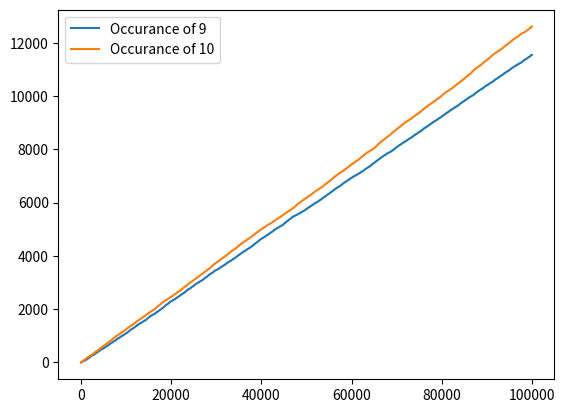

The script that saved this image:
import random
from matplotlib import pyplot as plt


def dice():
    return random.randint(1, 6)


def prob9():
    occurance = 0
    roll1 = dice()
    roll2 = dice()
    roll3 = dice()
    if roll1 + roll2 + roll3 == 9:
        occurance += 1
    return occurance


def prob10():
    occurance = 0
    roll1 = dice()
    roll2 = dice()
    roll3 = dice()
    if roll1 + roll2 + roll3 == 10:
        occurance += 1
    return occurance


tries = 100000
tens = []
times = 0

for i in range(tries):
    result = prob10()
    if result == 1:
        tens.append(times + result)
        times += 1
    else:
        tens.append(times)

nines=[]
times=0
for i in range(tries):
    result = prob9()
    if result == 1:
        nines.append(times + result)
        times += 1
    else:
        nines.append(times)

horizontal=[]
for i in range(tries):
    horizontal.append(i)

plt.plot(horizontal,nines, label="Occurance of 9")
plt.plot(horizontal, tens, label="Occurance of 10")
plt.legend()
plt.show()